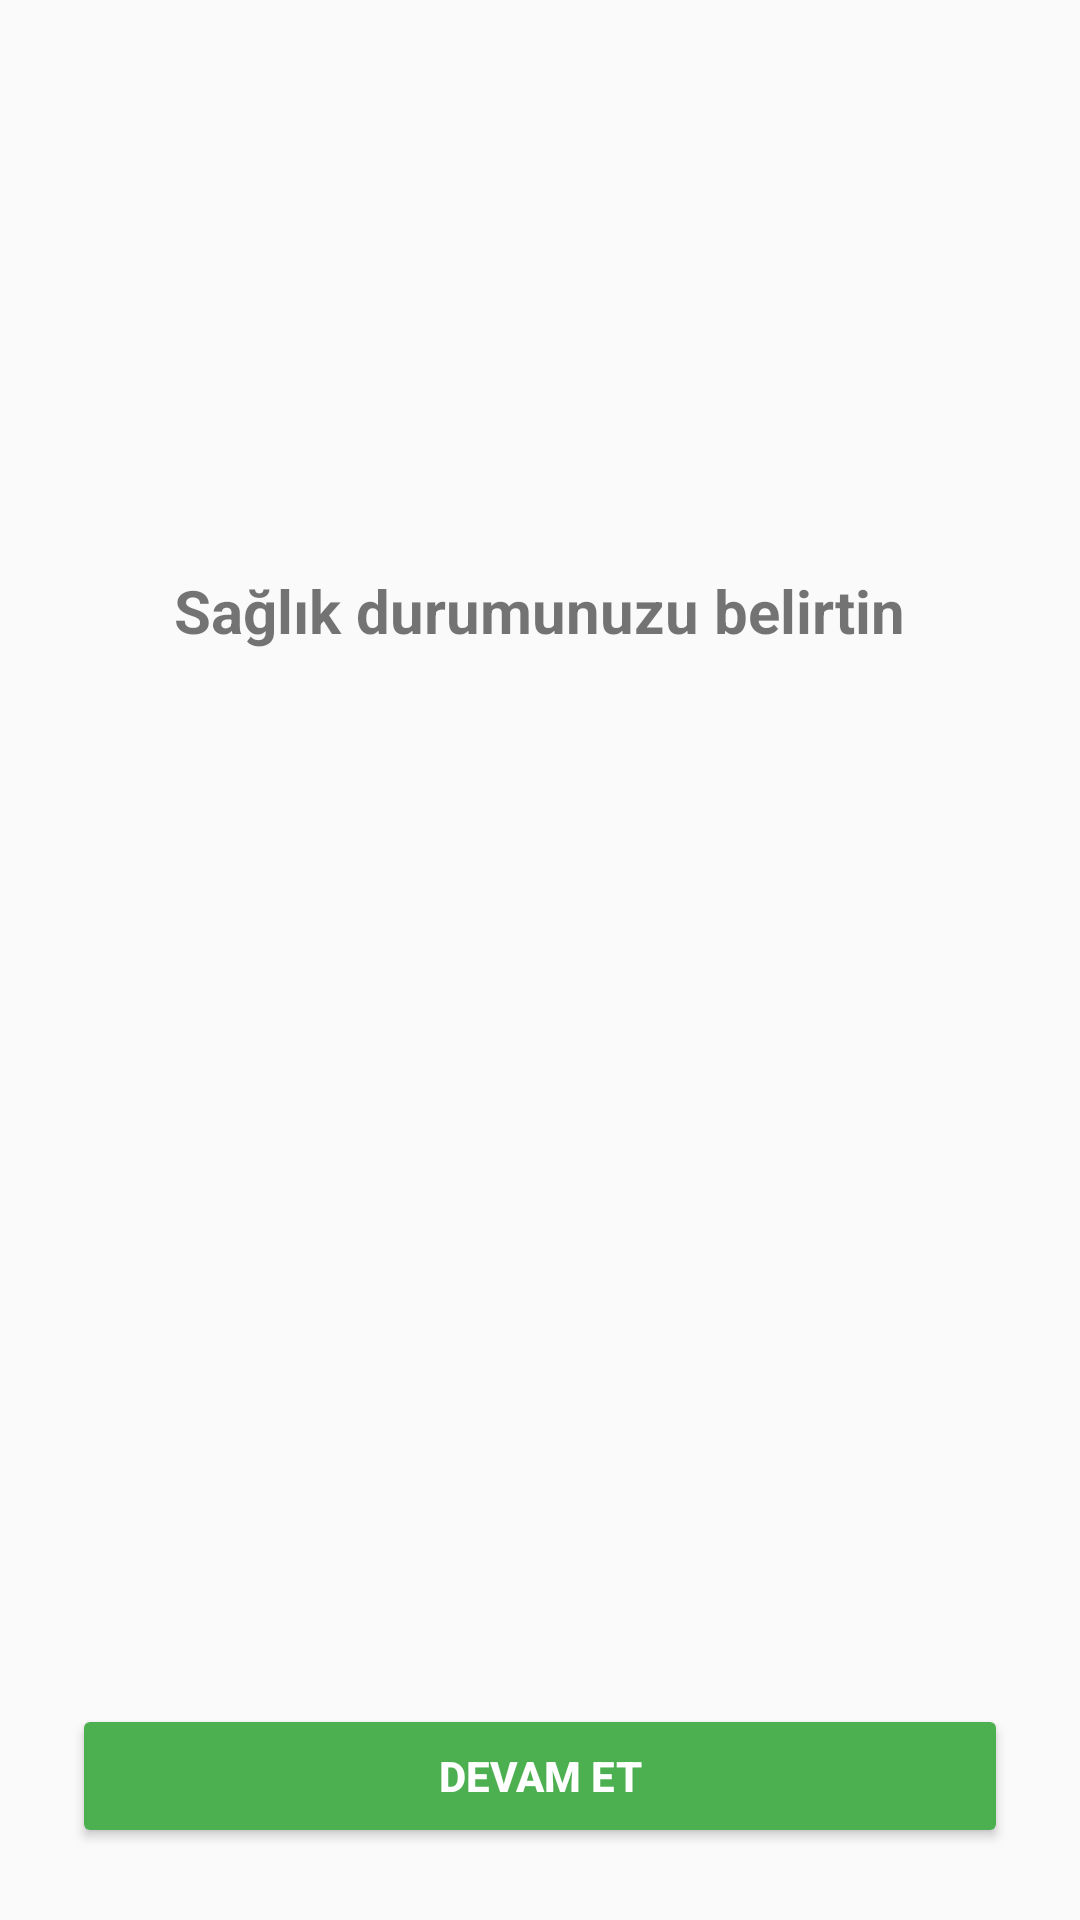

Here is an Android app screen rendered from its layout file. Give the layout XML and the strings, colors and styles it references.
<!-- AndroidManifest.xml: activity theme Theme.AppCompat.Light.NoActionBar -->
<!-- res/layout/activity_health_status.xml -->
<?xml version="1.0" encoding="utf-8"?>
<LinearLayout xmlns:android="http://schemas.android.com/apk/res/android"
    android:layout_width="match_parent"
    android:layout_height="match_parent"
    android:orientation="vertical"
    android:padding="24dp">

    
    <ImageView
        android:layout_width="200dp"
        android:layout_height="150dp"
        android:src="@drawable/doctor_patient"
        android:layout_gravity="center"
        android:layout_marginBottom="16dp" />

    
    <TextView
        android:layout_width="wrap_content"
        android:layout_height="wrap_content"
        android:text="Sağlık durumunuzu belirtin"
        android:textSize="20sp"
        android:textStyle="bold"
        android:layout_marginBottom="16dp"
        android:layout_gravity="center"/>

    
    <androidx.recyclerview.widget.RecyclerView
        android:id="@+id/rvHealth"
        android:layout_width="match_parent"
        android:layout_height="0dp"
        android:layout_weight="1"
        android:overScrollMode="never"/>

    
    <Button
        android:id="@+id/continueButton"
        android:layout_width="match_parent"
        android:layout_height="wrap_content"
        android:text="DEVAM ET"
        android:textStyle="bold"
        android:backgroundTint="#4CAF50"
        android:textColor="#FFFFFF"
        android:layout_marginTop="16dp"/>
</LinearLayout>
<!-- resources referenced by this layout -->
<resources>

</resources>
